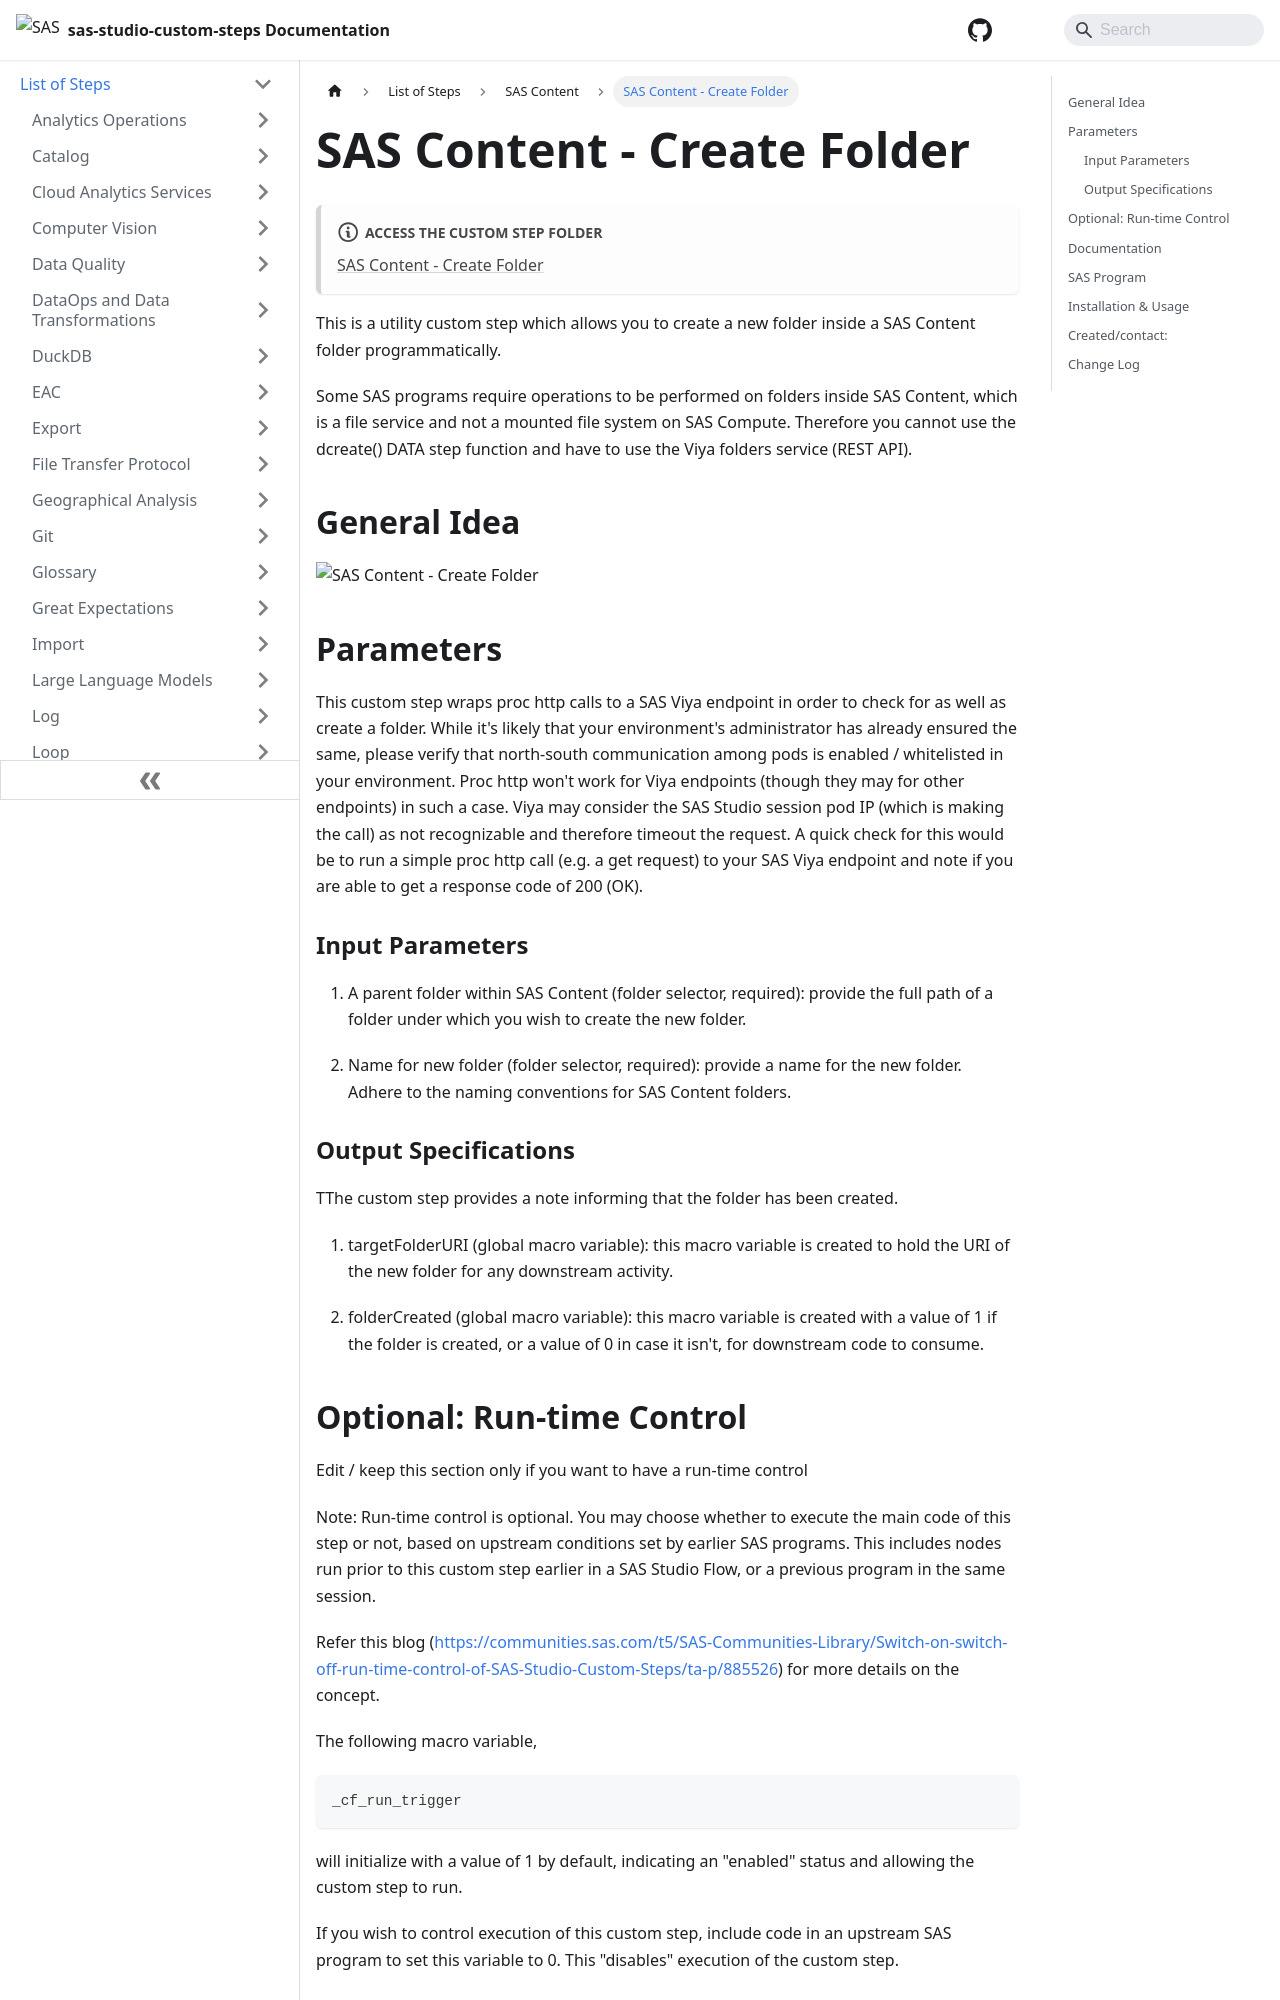

repository: sassoftware/sas-studio-custom-steps · page: List of Steps/SAS Content/SAS Content - Create Folder/index.html · generator: docusaurus

# SAS Content - Create Folder

:::note[**ACCESS THE CUSTOM STEP FOLDER**]

[SAS Content - Create Folder](https://github.com/sassoftware/sas-studio-custom-steps/tree/main/SAS%20Content%20-%20Create%20Folder)

:::


This is a utility custom step which allows you to create a new folder inside a SAS Content folder programmatically.

Some SAS programs require operations to be performed on folders inside SAS Content, which is a file service and not a mounted file system on SAS Compute. Therefore you cannot use the dcreate() DATA step function and have to use the Viya folders service (REST API).  

## General Idea
![SAS Content - Create Folder](/img/SAS%20Content%20-%20Create%20Folder/img/SAS_Content_Create_Folder.png)

## Parameters

This custom step wraps proc http calls to a SAS Viya endpoint in order to check for as well as create a folder.  While it's likely that your environment's administrator has already ensured the same, please verify that north-south communication among pods is enabled / whitelisted in your environment.  Proc http won't work for Viya endpoints (though they may for other endpoints) in such a case.  Viya may consider the SAS Studio session pod IP (which is making the call) as not recognizable and therefore timeout the request.  A quick check for this would be to run a simple proc http call (e.g. a get request) to your SAS Viya endpoint and note if you are able to get a response code of 200 (OK).


### Input Parameters
1. A parent folder within SAS Content (folder selector, required): provide the full path of a folder under which you wish to create the new folder.

2. Name for new folder (folder selector, required): provide a name for the new folder.  Adhere to the naming conventions for SAS Content folders.

### Output Specifications

TThe custom step provides a note informing that the folder has been created. 

1. targetFolderURI (global macro variable): this macro variable is created to hold the URI of the new folder for any downstream activity.

2. folderCreated (global macro variable): this macro variable is created with a value of 1 if the folder is created, or a value of 0 in case it isn't, for downstream code to consume.
